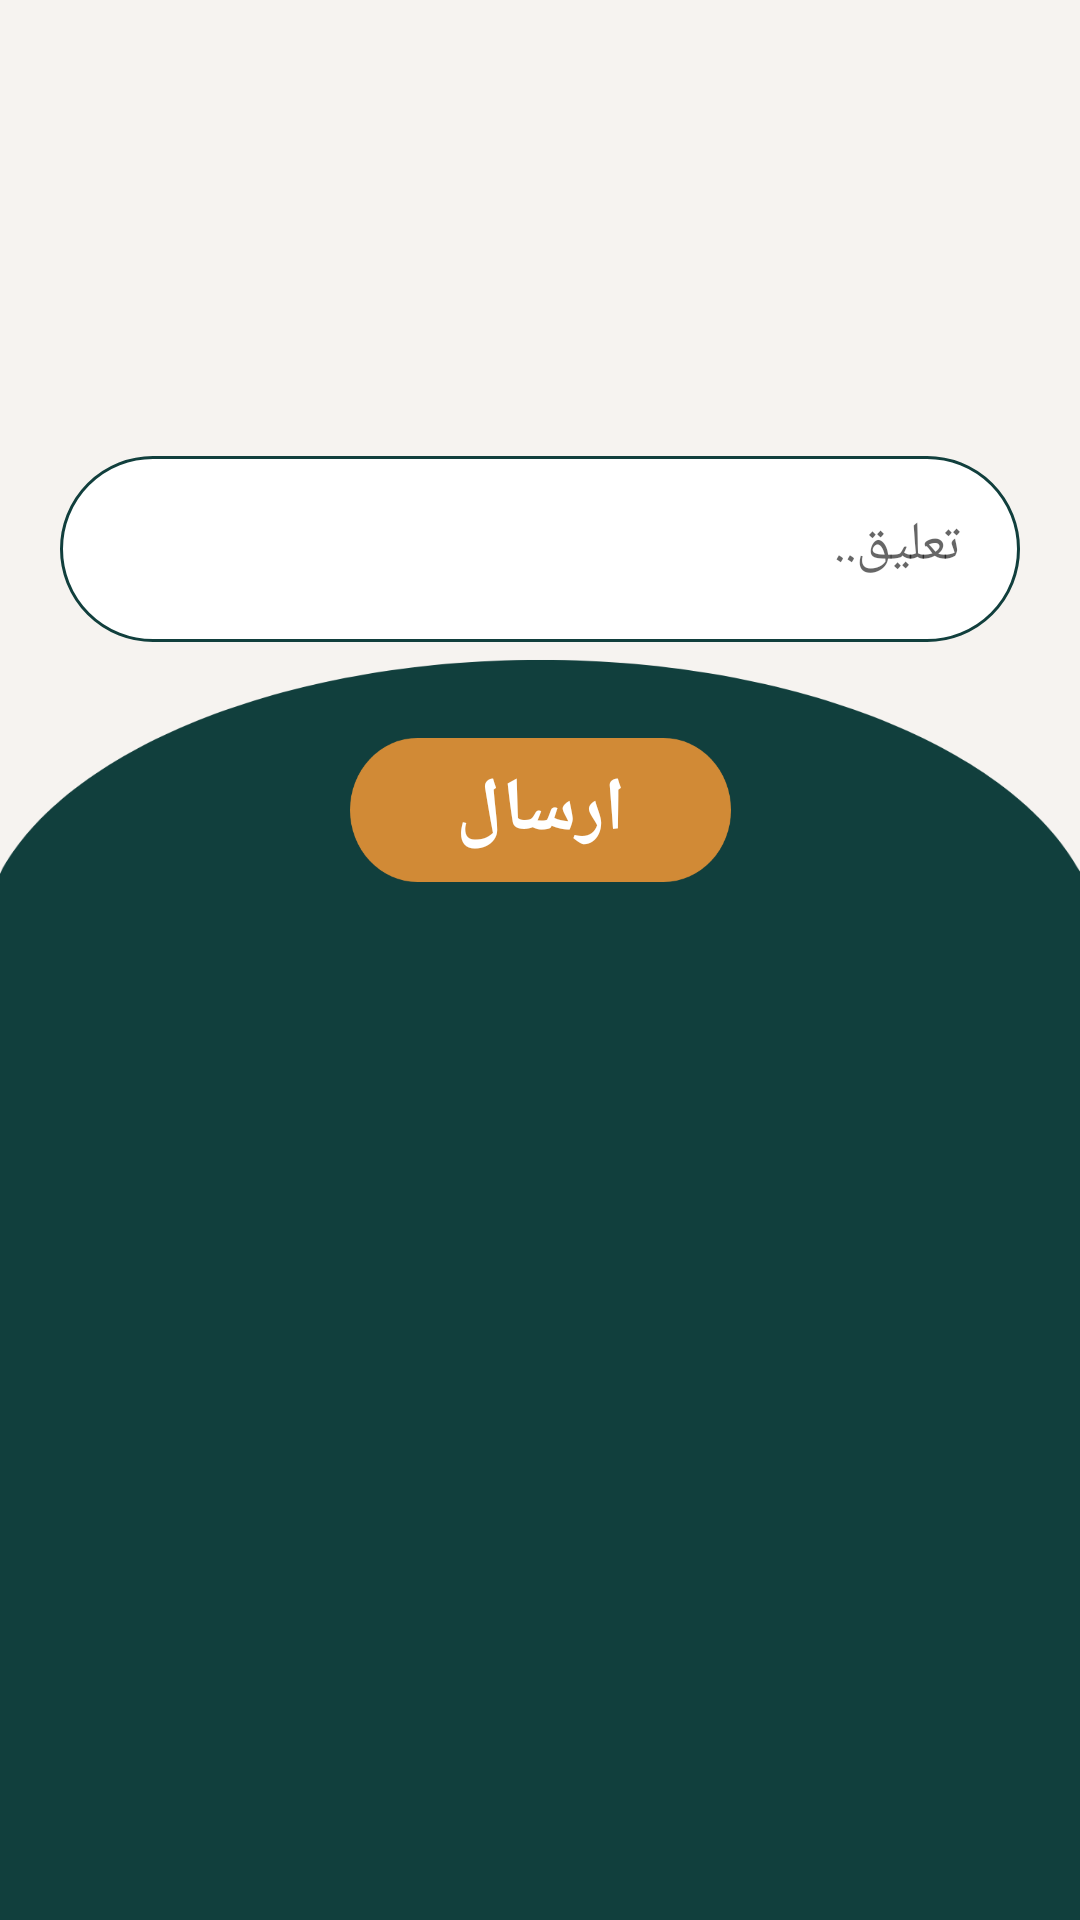

Android layout source for this screen:
<!-- AndroidManifest.xml: application theme Theme.ArtistCommunity -->
<!-- res/layout/fragment_upload_photo.xml -->
<?xml version="1.0" encoding="utf-8"?>
<androidx.constraintlayout.widget.ConstraintLayout xmlns:android="http://schemas.android.com/apk/res/android"
    xmlns:app="http://schemas.android.com/apk/res-auto"
    xmlns:tools="http://schemas.android.com/tools"
    android:layout_width="match_parent"
    android:layout_height="match_parent"
    android:background="@drawable/profile"
    android:gravity="center"
    android:orientation="vertical"
    tools:context=".UploadPhotoFragment">


    <ImageView
        android:id="@+id/uploaded_image"
        android:layout_width="match_parent"
        android:layout_height="wrap_content"
        android:layout_marginTop="52dp"
        app:layout_constraintEnd_toEndOf="parent"
        app:layout_constraintHorizontal_bias="0.0"
        app:layout_constraintStart_toStartOf="parent"
        app:layout_constraintTop_toTopOf="parent" />

    <EditText
        android:id="@+id/caption"
        android:layout_width="match_parent"
        android:layout_marginRight="20dp"
        android:layout_marginLeft="20dp"
        android:layout_height="62dp"
        android:layout_marginTop="100dp"
        android:background="@drawable/frame"
        android:hint="تعليق.."
        android:inputType="textMultiLine"
        android:maxLines="2"
        app:layout_constraintEnd_toEndOf="parent"
        app:layout_constraintHorizontal_bias="0.454"
        app:layout_constraintStart_toStartOf="parent"
        app:layout_constraintTop_toBottomOf="@+id/uploaded_image" />

    <androidx.appcompat.widget.AppCompatButton
        android:id="@+id/submit"
        android:layout_width="127dp"
        android:layout_height="48dp"
        android:layout_centerHorizontal="true"
        android:layout_marginTop="32dp"
        android:background="@drawable/button"
        android:backgroundTint="@color/yellow"
        android:text="ارسال"
        android:textColor="@color/white"
        android:textSize="25dp"
        android:textStyle="bold"
        app:layout_constraintEnd_toEndOf="parent"
        app:layout_constraintStart_toStartOf="parent"
        app:layout_constraintTop_toBottomOf="@+id/caption" />

</androidx.constraintlayout.widget.ConstraintLayout>
<!-- resources referenced by this layout -->
<resources>
  <color name="white">#FFFFFFFF</color>
  <color name="yellow">#D18A36</color>
  <!-- drawable button (drawable) -->
  <?xml version="1.0" encoding="utf-8"?>
  <shape xmlns:android="http://schemas.android.com/apk/res/android"
      android:shape="rectangle">
      <stroke android:color="@color/yellow"/>
      <solid  android:color="@color/yellow"/>
      <corners android:radius="180dp"/>
  
  </shape>
  <!-- drawable frame (drawable) -->
  <?xml version="1.0" encoding="UTF-8"?>
  <shape xmlns:android="http://schemas.android.com/apk/res/android" android:shape="rectangle">
      <corners android:radius="40dp"/>
      <padding android:left="20dp"
          android:right="20dp"
          android:top="20dp"
          android:bottom="20dp" />
      <solid android:color="#FFFFFF"></solid>
  
  
      <stroke android:width="1dip"
          android:color="#113F3D"/>
  </shape>
  <!-- drawable profile: png bitmap (drawable-hdpi, 23377 bytes) -->
  <style name="Theme.ArtistCommunity" parent="Theme.MaterialComponents.DayNight.DarkActionBar">
          
          <item name="colorPrimary">@color/purple_500</item>
          <item name="colorPrimaryVariant">@color/purple_700</item>
          <item name="colorOnPrimary">@color/white</item>
          
          <item name="colorSecondary">@color/teal_200</item>
          <item name="colorSecondaryVariant">@color/teal_700</item>
          <item name="colorOnSecondary">@color/black</item>
          
          <item name="android:statusBarColor" tools:targetApi="l">?attr/colorPrimaryVariant</item>
          
      </style>
  <color name="purple_500">#FF6200EE</color>
  <color name="purple_700">#FF3700B3</color>
  <color name="teal_200">#FF03DAC5</color>
  <color name="teal_700">#FF018786</color>
  <color name="black">#FF000000</color>
</resources>
